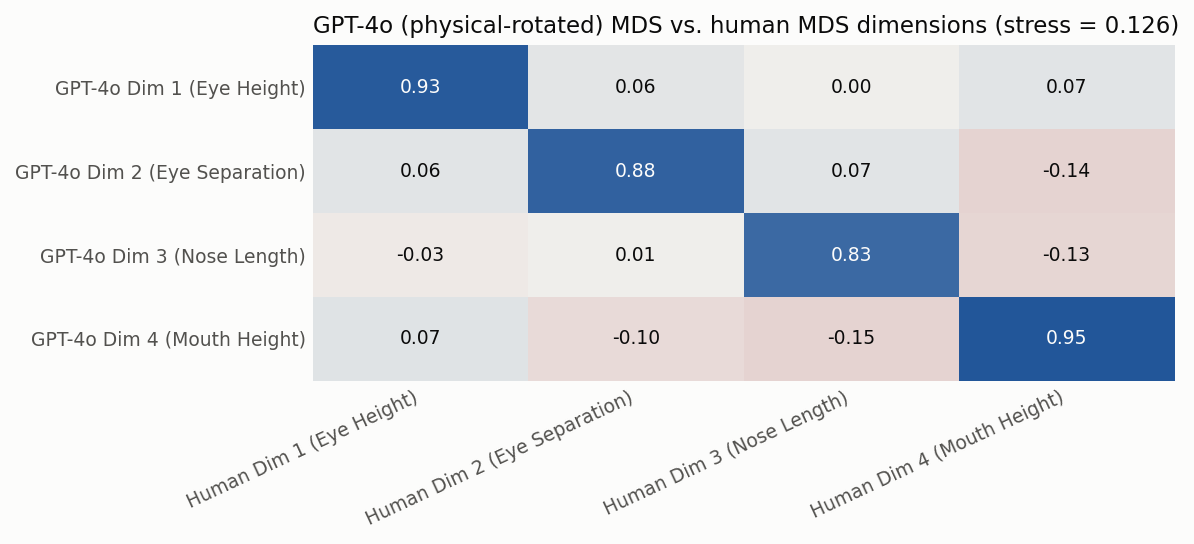

Data behind this chart, as committed beside it:
, Human Dim 1 (Eye Height), Human Dim 2 (Eye Separation), Human Dim 3 (Nose Length), Human Dim 4 (Mouth Height)
GPT-4o Dim 1 (Eye Height), 0.928, 0.059, 0.003, 0.067
GPT-4o Dim 2 (Eye Separation), 0.065, 0.877, 0.066, -0.144
GPT-4o Dim 3 (Nose Length), -0.029, 0.007, 0.834, -0.133
GPT-4o Dim 4 (Mouth Height), 0.07, -0.104, -0.147, 0.95
